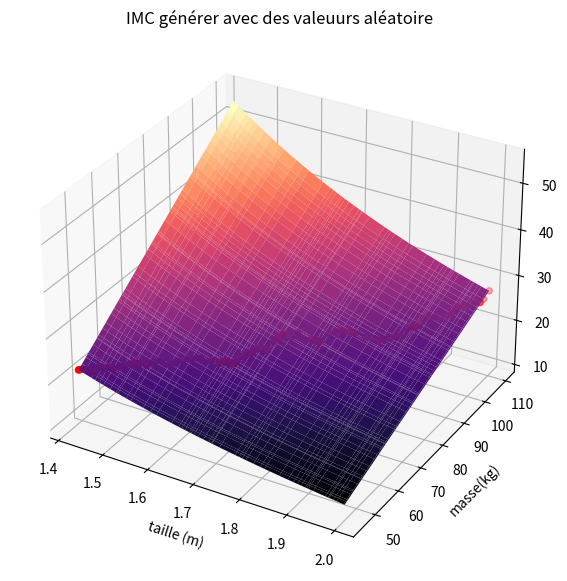

This chart was generated by the following Python code:
import numpy as np
import matplotlib.pyplot as plt

#génération de 100 valeurs aléatoires
tailles = np.random.uniform(1.4, 2.0, 100)
masses = np.random.uniform(45, 110, 100)

#pour que le graphique soit lisible
tailles.sort()
masses.sort()
x, y = np.meshgrid(tailles, masses)

#calcul de l'IMC
z = y / (x**2)

#affichage
fig = plt.figure(figsize=(10, 7))
ax = fig.add_subplot(111, projection='3d')
ax.scatter(tailles, masses, masses/(tailles**2), c='red', marker='o')
    
# surface 
surf = ax.plot_surface (x, y, z, cmap='magma')

ax.set_title("IMC générer avec des valeuurs aléatoire")
ax.set_xlabel("taille (m)")
ax.set_ylabel("masse(kg)")

plt.show()
